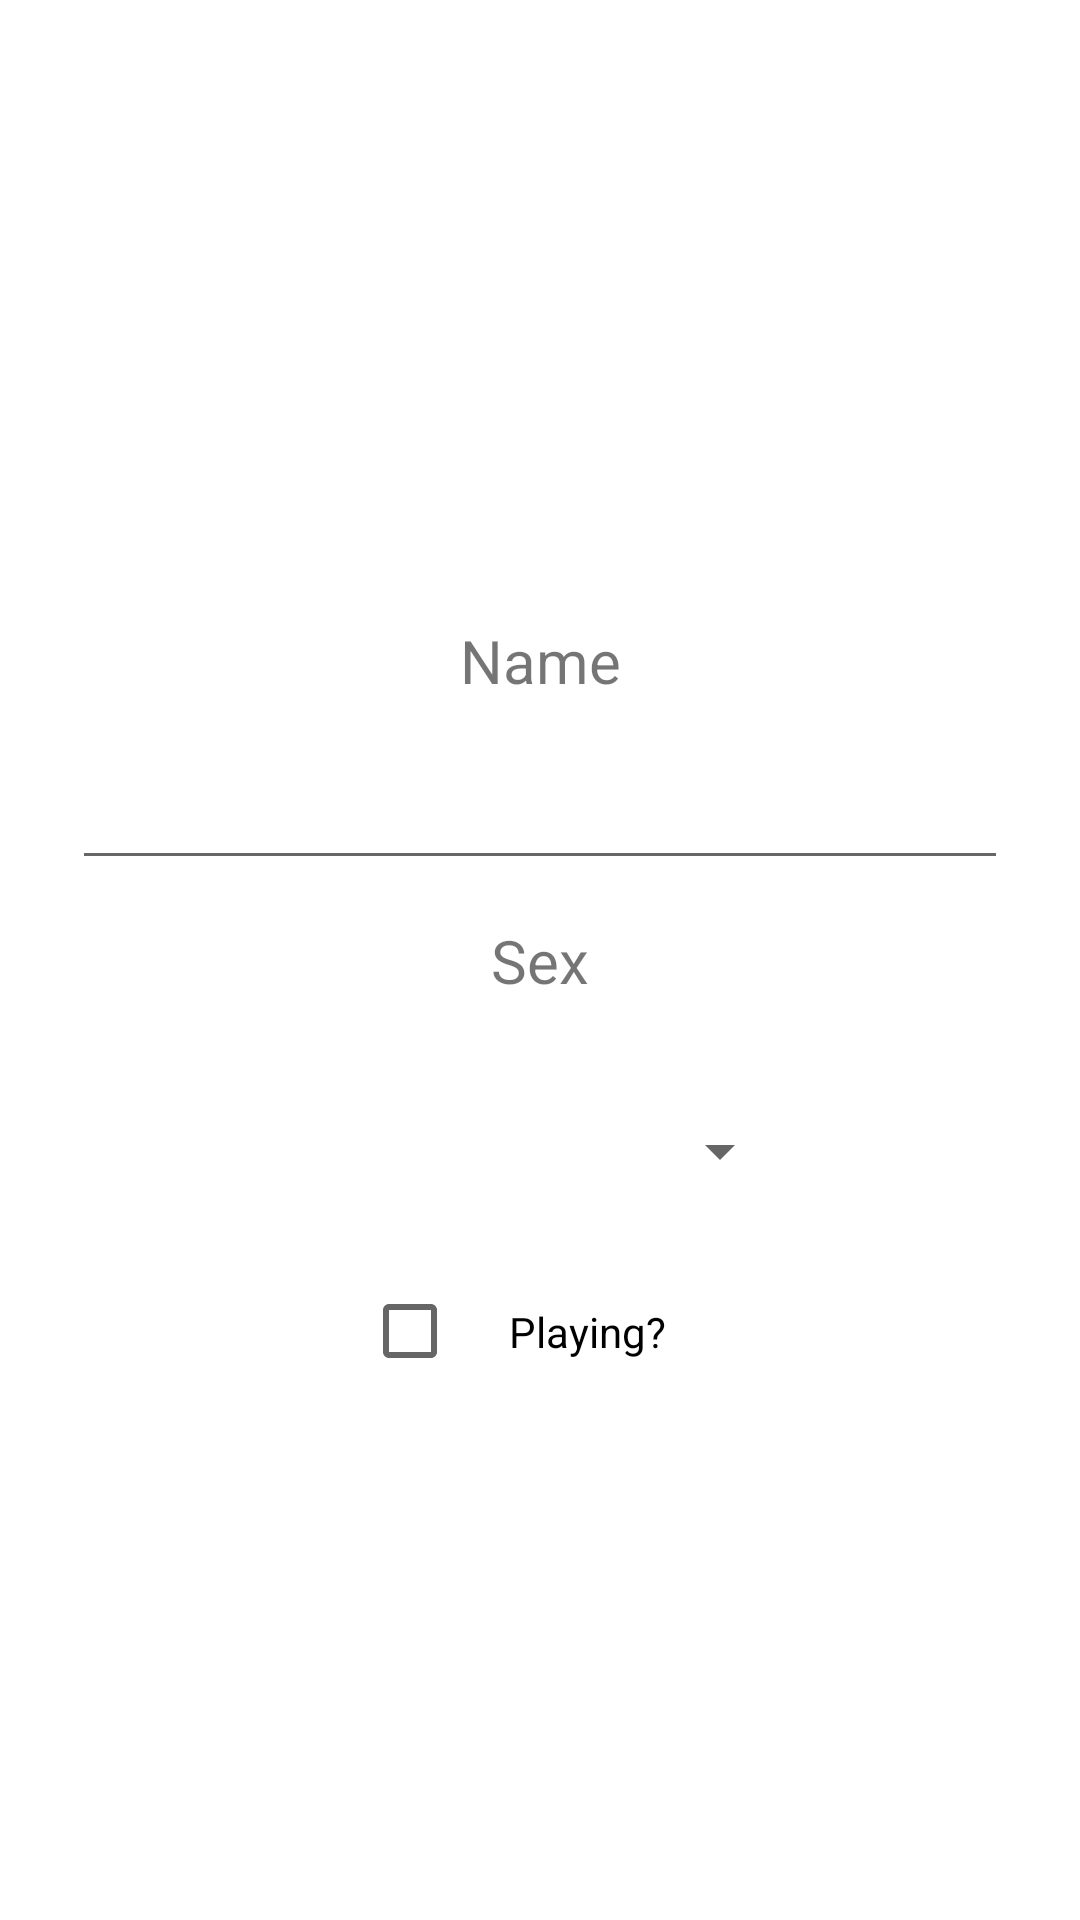

Reconstruct the res/layout file that produces this screen, plus the resources it refers to.
<!-- AndroidManifest.xml: application theme Theme.Kotdrink -->
<!-- res/layout/dialog_new_player_item.xml -->
<?xml version="1.0" encoding="utf-8"?>
<androidx.core.widget.NestedScrollView xmlns:app="http://schemas.android.com/apk/res-auto"
    xmlns:tools="http://schemas.android.com/tools"
    android:layout_width="match_parent"
    android:layout_height="match_parent"
    android:fillViewport="true"
    xmlns:android="http://schemas.android.com/apk/res/android">

    <androidx.constraintlayout.widget.ConstraintLayout
        android:layout_width="match_parent"
        android:layout_height="match_parent"
        android:orientation="vertical"
        android:padding="24dip">

        <TextView
            android:id="@+id/textView"
            android:layout_width="wrap_content"
            android:layout_height="wrap_content"
            android:text="@string/name"
            android:textSize="20sp"
            app:layout_constraintBottom_toTopOf="@+id/etName"
            app:layout_constraintEnd_toEndOf="parent"
            app:layout_constraintStart_toStartOf="parent"
            app:layout_constraintTop_toTopOf="parent"
            app:layout_constraintVertical_bias="0.909" />

        <EditText
            android:id="@+id/etName"
            android:layout_width="match_parent"
            android:layout_height="wrap_content"
            android:maxLength="15"
            app:layout_constraintBottom_toTopOf="@+id/textView2"
            app:layout_constraintEnd_toEndOf="parent"
            app:layout_constraintStart_toStartOf="parent"
            app:layout_constraintTop_toTopOf="parent"
            app:layout_constraintVertical_bias="0.945"
            android:inputType= "textShortMessage" />

        <TextView
            android:id="@+id/textView2"
            android:layout_width="wrap_content"
            android:layout_height="wrap_content"
            android:text="@string/sex"
            android:textSize="20sp"
            app:layout_constraintBottom_toBottomOf="parent"
            app:layout_constraintEnd_toEndOf="parent"
            app:layout_constraintStart_toStartOf="parent"
            app:layout_constraintTop_toTopOf="parent" />

        <Spinner
            android:id="@+id/spSex"
            android:layout_width="160dp"
            android:layout_height="44dp"
            android:layout_marginTop="28dp"
            android:textAlignment="center"
            app:layout_constraintBottom_toBottomOf="parent"
            app:layout_constraintEnd_toEndOf="parent"
            app:layout_constraintHorizontal_bias="0.527"
            app:layout_constraintStart_toStartOf="parent"
            app:layout_constraintTop_toBottomOf="@+id/textView2"
            app:layout_constraintVertical_bias="0.0" />

        <CheckBox
            android:id="@+id/cbIsPlaying"
            android:layout_width="118dp"
            android:layout_height="33dp"
            android:gravity="center"
            android:text="@string/is_playing"
            app:layout_constraintBottom_toBottomOf="parent"
            app:layout_constraintEnd_toEndOf="parent"
            app:layout_constraintHorizontal_bias="0.498"
            app:layout_constraintStart_toStartOf="parent"
            app:layout_constraintTop_toBottomOf="@+id/spSex"
            app:layout_constraintVertical_bias="0.122" />
    </androidx.constraintlayout.widget.ConstraintLayout>

</androidx.core.widget.NestedScrollView>
<!-- resources referenced by this layout -->
<resources>
  <string name="is_playing">Playing?</string>
  <string name="name">Name</string>
  <string name="sex">Sex</string>
  <style name="Theme.Kotdrink" parent="Theme.MaterialComponents.DayNight.DarkActionBar">
          <item name="windowActionBar">false</item>
          <item name="windowNoTitle">true</item>
          
          <item name="colorPrimary">@color/purple_500</item>
          <item name="colorPrimaryVariant">@color/purple_700</item>
          <item name="colorOnPrimary">@color/white</item>
          
          <item name="colorSecondary">@color/teal_200</item>
          <item name="colorSecondaryVariant">@color/teal_700</item>
          <item name="colorOnSecondary">@color/black</item>
          
          <item name="android:statusBarColor" tools:targetApi="l">?attr/colorPrimaryVariant</item>
          
      </style>
  <!-- not gathered from this repository: default colours our renderer supplied (Android Studio template values) -->
  <color name="purple_500">#FF6200EE</color>
  <color name="purple_700">#FF3700B3</color>
  <color name="teal_200">#FF03DAC5</color>
  <color name="teal_700">#FF018786</color>
  <color name="black">#FF000000</color>
  <color name="white">#FFFFFFFF</color>
</resources>
